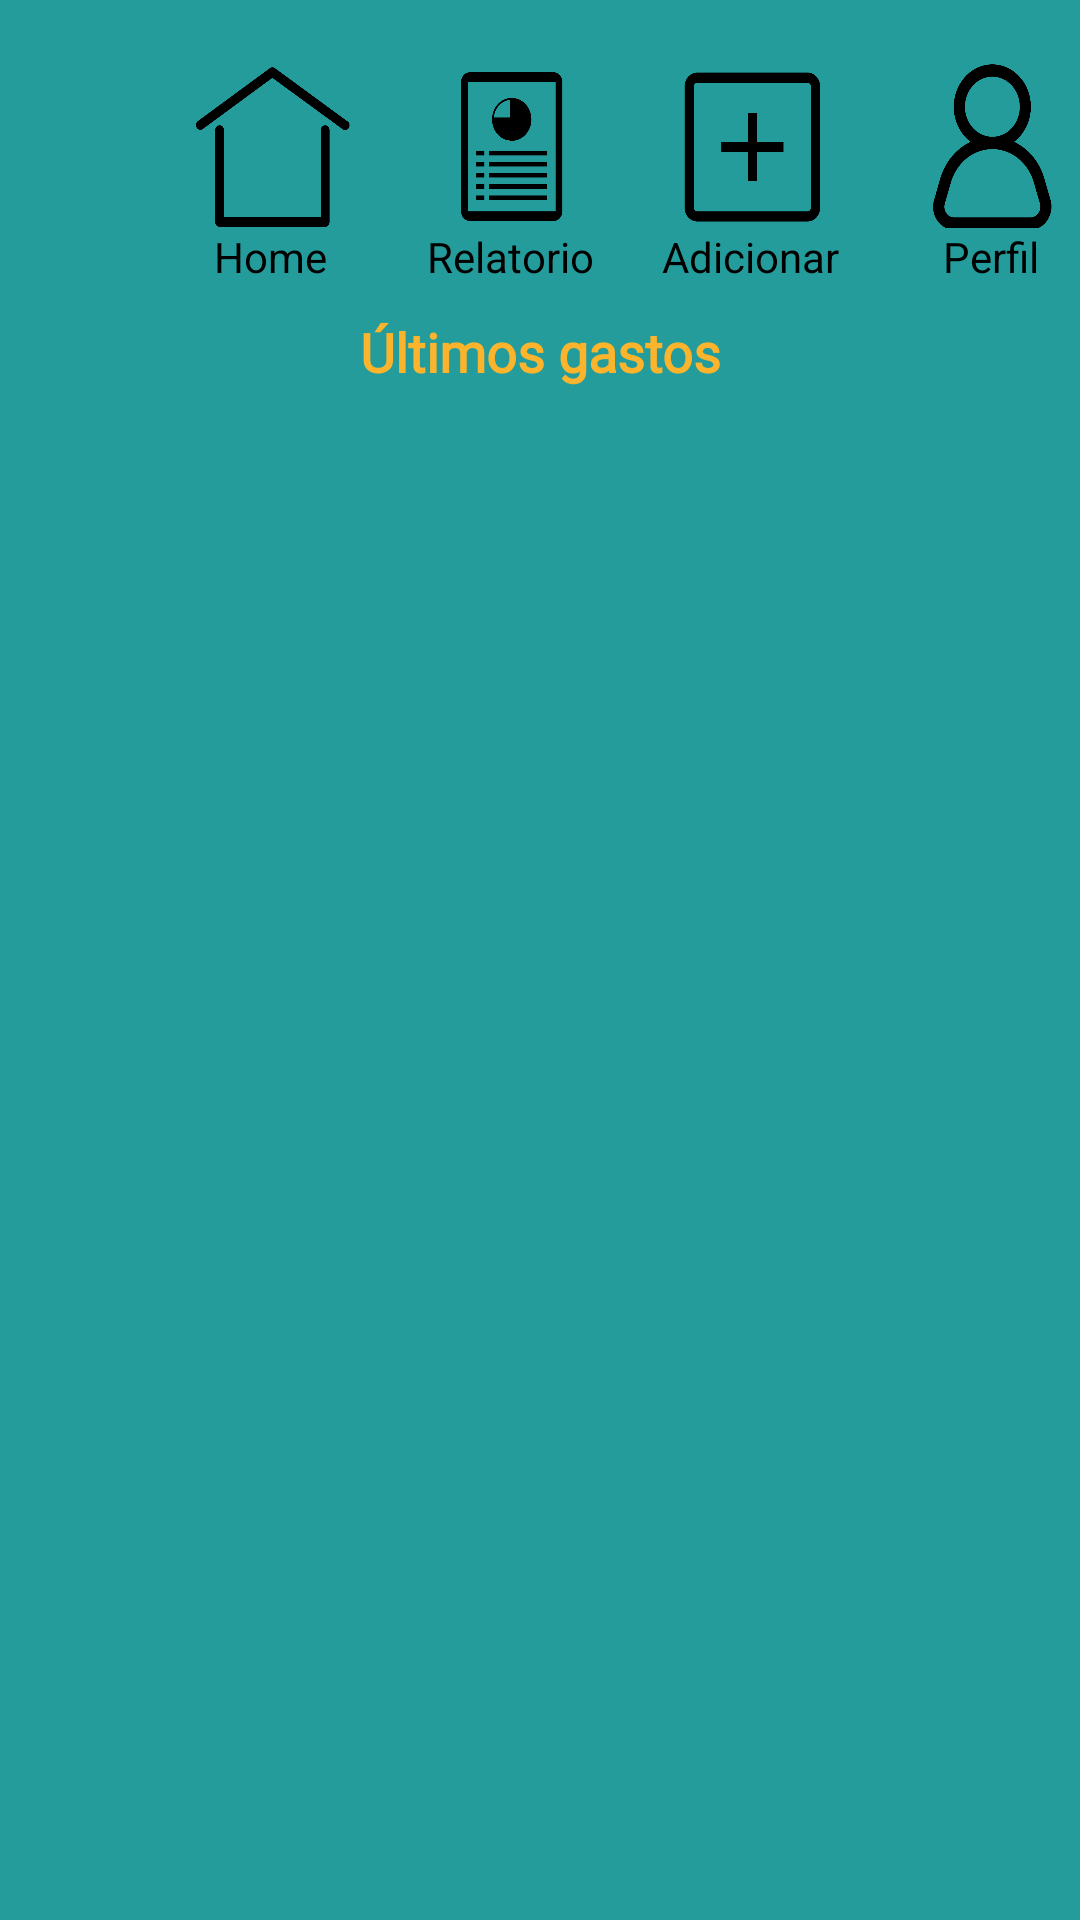

Write the Android layout XML for this screen, with the resource values it uses.
<!-- AndroidManifest.xml: application theme Theme.AppCompat.NoActionBar -->
<!-- res/layout/principal.xml -->
<?xml version="1.0" encoding="utf-8"?>
<LinearLayout xmlns:android="http://schemas.android.com/apk/res/android"
    xmlns:app="http://schemas.android.com/apk/res-auto"
    xmlns:tools="http://schemas.android.com/tools"
    android:id="@+id/container"
    android:layout_width="wrap_content"
    android:layout_height="match_parent"
    android:background="@color/VerdeDinheiro"
    android:orientation="vertical">

    <LinearLayout
        android:layout_width="match_parent"
        android:layout_height="56dp"
        android:layout_marginLeft="60dp"
        android:layout_marginTop="20dp"
        android:orientation="horizontal">

        <ToggleButton
            android:id="@+id/tgHome"
            android:layout_width="60dp"
            android:layout_height="match_parent"
            android:layout_gravity="clip_horizontal"
            android:background="@drawable/toggle_background"
            android:button="@drawable/home"
            android:scrollbars="none"
            android:text="" />

        <ToggleButton
            android:id="@+id/tgReport"
            android:layout_width="60dp"
            android:layout_height="match_parent"
            android:layout_gravity="clip_horizontal"
            android:layout_marginStart="20dp"
            android:background="@drawable/report"
            android:button="@drawable/report"
            android:scrollbars="none"
            android:text="" />

        <ToggleButton
            android:id="@+id/tgAdd"
            android:layout_width="60dp"
            android:layout_height="match_parent"
            android:layout_gravity="clip_horizontal"
            android:layout_marginStart="20dp"
            android:background="@drawable/add"
            android:button="@drawable/add"
            android:scrollbars="none"
            android:text="" />

        <ToggleButton
            android:id="@+id/tgProfile"
            android:layout_width="60dp"
            android:layout_height="match_parent"
            android:layout_gravity="clip_horizontal"
            android:layout_marginStart="20dp"
            android:background="@drawable/profile"
            android:button="@drawable/profile"
            android:scrollbars="none"
            android:text="" />

    </LinearLayout>

    <LinearLayout
        android:layout_width="match_parent"
        android:layout_height="29dp"
        android:layout_marginLeft="60dp"
        android:orientation="horizontal">

        <TextView
            android:id="@+id/textView11"
            android:layout_width="60dp"
            android:layout_height="wrap_content"
            android:gravity="center"
            android:text="Home"
            android:textColor="#000000" />

        <TextView
            android:id="@+id/textView12"
            android:layout_width="60dp"
            android:layout_height="wrap_content"
            android:layout_marginStart="20dp"
            android:gravity="center"
            android:text="Relatorio"
            android:textColor="#000000" />

        <TextView
            android:id="@+id/textView13"
            android:layout_width="60dp"
            android:layout_height="wrap_content"
            android:layout_marginStart="20dp"
            android:gravity="center"
            android:text="Adicionar"
            android:textColor="#000000" />

        <TextView
            android:id="@+id/textView15"
            android:layout_width="60dp"
            android:layout_height="wrap_content"
            android:layout_marginStart="20dp"
            android:gravity="center"
            android:text="Perfil"
            android:textColor="#000000" />
    </LinearLayout>
    <ScrollView
        android:layout_width="match_parent"
        android:layout_height="match_parent">

        <LinearLayout
            android:layout_width="match_parent"
            android:layout_height="wrap_content"
            android:layout_marginLeft="20dp"
            android:layout_marginRight="20dp"
            android:background="@color/VerdeDinheiro"
            android:dividerPadding="@dimen/cardview_default_radius"
            android:orientation="vertical">

            <TextView
                android:id="@+id/textView5"
                android:layout_width="match_parent"
                android:layout_height="wrap_content"
                android:fontFamily="@font/montserrat"
                android:text="Últimos gastos"
                android:textAlignment="center"
                android:textColor="@color/AmareloOuro"
                android:textSize="18sp"
                android:textStyle="bold" />

            <ListView
                android:id="@+id/lstListaLc"
                android:layout_width="match_parent"
                android:layout_height="464dp"
                android:layout_marginTop="20dp"
                android:filterTouchesWhenObscured="false" />
        </LinearLayout>

    </ScrollView>

</LinearLayout>
<!-- resources referenced by this layout -->
<resources>
  <color name="AmareloOuro">#FBB42C</color>
  <color name="VerdeDinheiro">#249C9C</color>
  <!-- drawable add: png bitmap (drawable, 5270 bytes) -->
  <!-- drawable home: png bitmap (drawable, 8521 bytes) -->
  <!-- drawable profile: png bitmap (drawable, 15042 bytes) -->
  <!-- drawable report: png bitmap (drawable, 8485 bytes) -->
  <!-- drawable toggle_background (drawable) -->
  <?xml version="1.0" encoding="utf-8"?>
  <selector xmlns:android="http://schemas.android.com/apk/res/android">
      <item
          android:drawable="@drawable/home"
          android:state_checked="true" />
      <item
          android:drawable="@drawable/home"
          android:state_checked="false" />
      <item
          android:drawable="@drawable/report"
          android:state_checked="true" />
      <item
          android:drawable="@drawable/report"
          android:state_checked="false" />
      <item
          android:drawable="@drawable/add"
          android:state_checked="true" />
      <item
          android:drawable="@drawable/add"
          android:state_checked="false" />
      <item
          android:drawable="@drawable/profile"
          android:state_checked="true" />
      <item
          android:drawable="@drawable/profile"
          android:state_checked="false" />
  </selector>
</resources>
